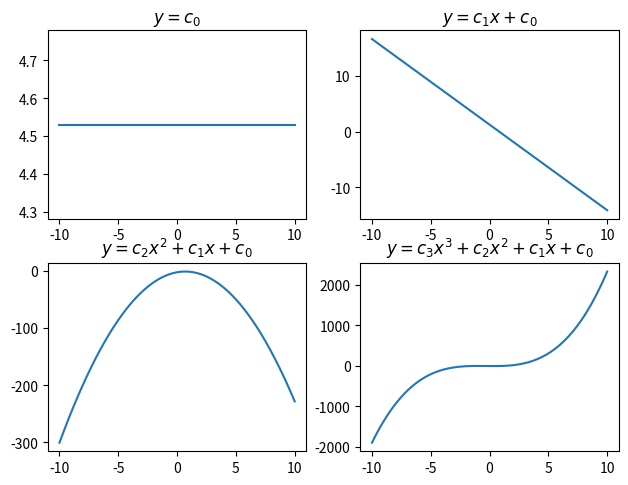

This chart was generated by the following Python code:
import matplotlib as mpl
import matplotlib.pyplot as plt
import numpy as np
import pandas as pd
import scipy.stats as ss

fig, axes = plt.subplots(2, 2)
fig.tight_layout()
titles = [
    "$y=c_0$",
    "$y=c_1x+c_0$",
    "$y=c_2x^2+c_1x+c_0$",
    "$y=c_3x^3+c_2x^2+c_1x+c_0$",
]
xs = np.linspace(-10, 10, 100)

for power, (ax, title) in enumerate(zip(axes.flat, titles), 1):
    coeffs = np.random.uniform(-5, 5, power)
    poly = np.poly1d(coeffs)
    ax.plot(xs, poly(xs))
    ax.set_title(title)
